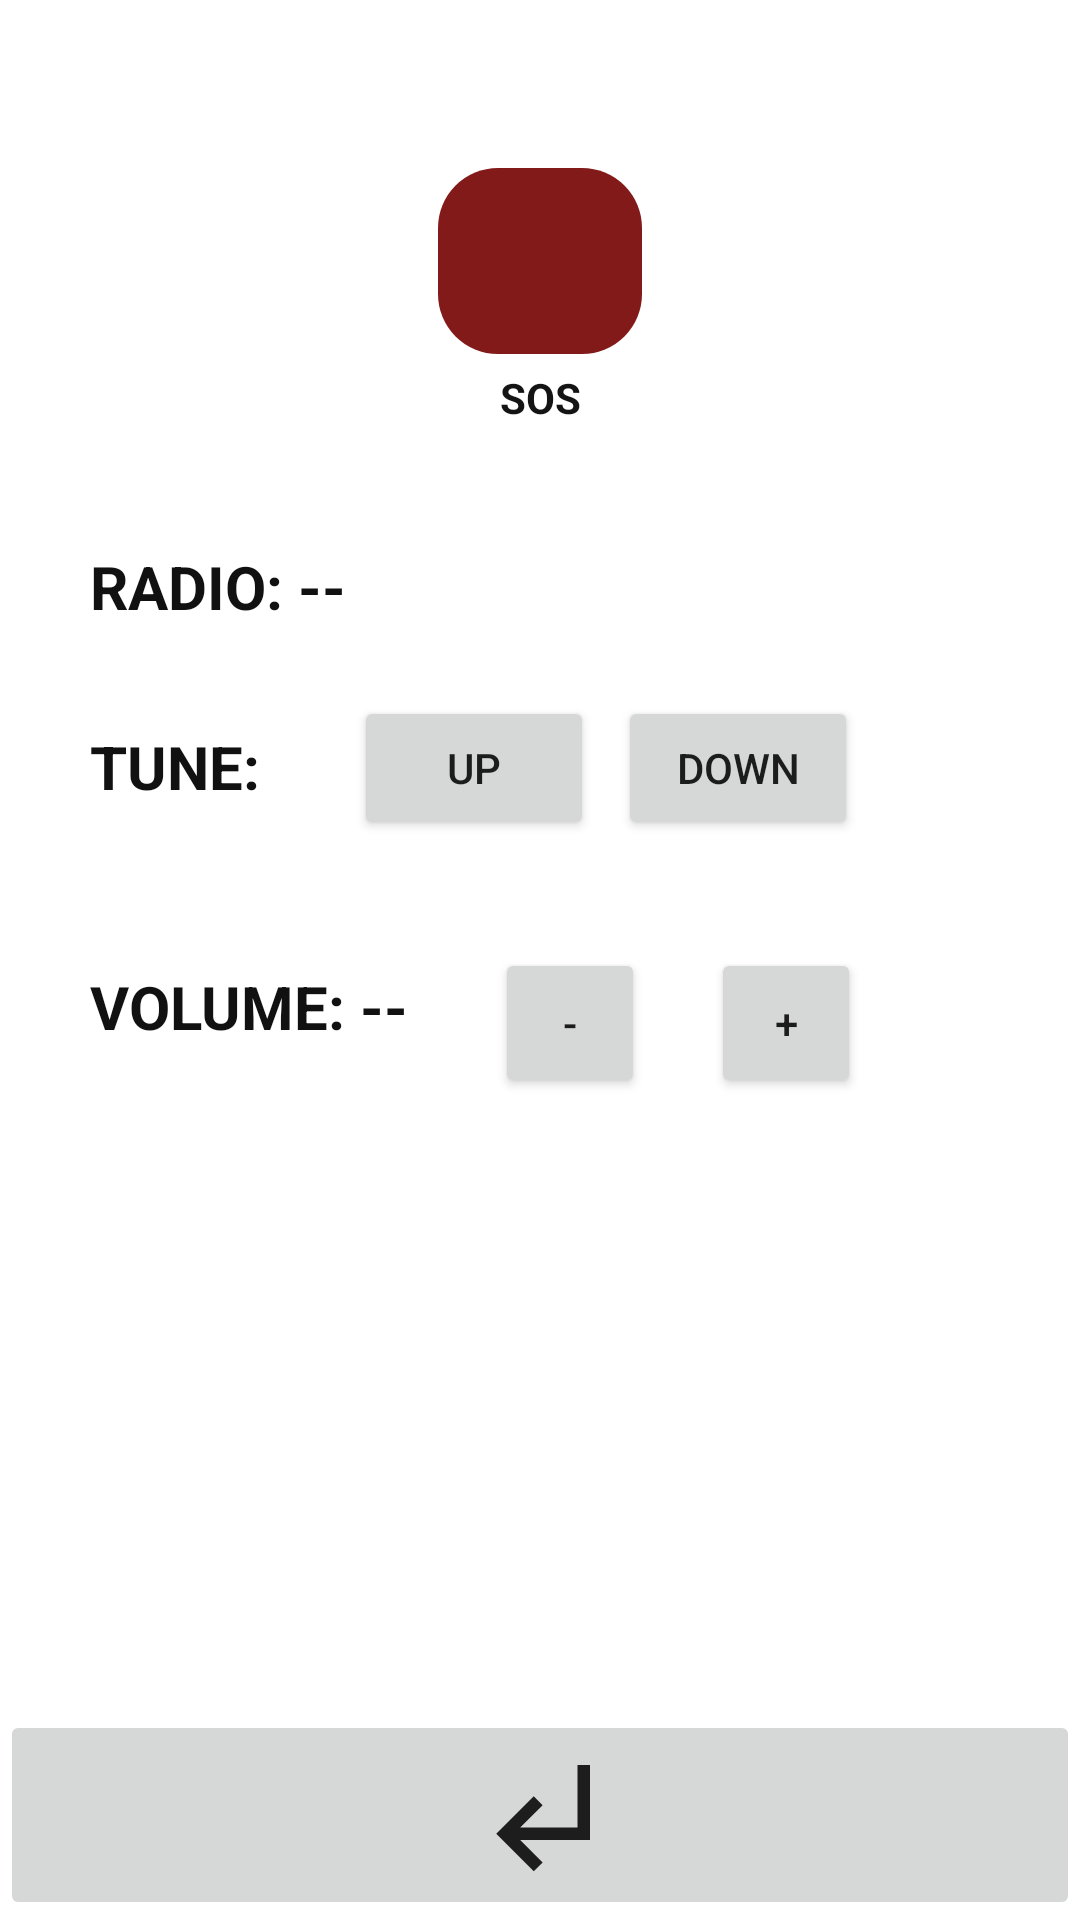

Write the Android layout XML for this screen, with the resource values it uses.
<!-- AndroidManifest.xml: application theme Theme.Raduinoandroid -->
<!-- res/layout/activity_alarm.xml -->
<?xml version="1.0" encoding="utf-8"?>
<androidx.constraintlayout.widget.ConstraintLayout xmlns:android="http://schemas.android.com/apk/res/android"
    xmlns:app="http://schemas.android.com/apk/res-auto"
    xmlns:tools="http://schemas.android.com/tools"
    android:id="@+id/container"
    android:layout_width="match_parent"
    android:layout_height="match_parent"
    android:paddingTop="?attr/actionBarSize">


    <TextView
        android:id="@+id/frequency_text"
        android:layout_width="250dp"
        android:layout_height="40dp"
        android:layout_marginStart="30dp"
        android:layout_marginTop="40dp"
        android:text="Radio: --"
        android:textAllCaps="true"
        android:textColor="#121111"
        android:textSize="20sp"
        android:textStyle="bold"
        app:layout_constraintStart_toStartOf="parent"
        app:layout_constraintTop_toBottomOf="@+id/textView3" />

    <TextView
        android:id="@+id/tune_text"
        android:layout_width="80dp"
        android:layout_height="30dp"
        android:layout_marginStart="30dp"
        android:layout_marginTop="100dp"
        android:text="Tune:"
        android:textAllCaps="true"
        android:textColor="#121111"
        android:textSize="20sp"
        android:textStyle="bold"
        app:layout_constraintStart_toStartOf="parent"
        app:layout_constraintTop_toBottomOf="@+id/textView3" />

    <LinearLayout
        android:id="@+id/button_container"
        android:layout_width="wrap_content"
        android:layout_height="50dp"
        android:orientation="horizontal"
        android:layout_marginStart="8dp"
        app:layout_constraintStart_toEndOf="@id/tune_text"
        app:layout_constraintTop_toTopOf="@id/tune_text"
        app:layout_constraintBottom_toBottomOf="@id/tune_text">

        <Button
            android:id="@+id/up_button"
            android:layout_width="80dp"
            android:layout_height="wrap_content"
            android:text="UP"/>


        <Button
            android:id="@+id/down_button"
            android:layout_width="80dp"
            android:layout_height="wrap_content"
            android:text="DOWN"

            android:layout_marginStart="8dp"/>
    </LinearLayout>

    <TextView
        android:id="@+id/Volume_text"
        android:layout_width="130dp"
        android:layout_height="40dp"
        android:layout_marginStart="30dp"
        android:layout_marginTop="180dp"
        android:text="Volume: --"
        android:textAllCaps="true"
        android:textColor="#121111"
        android:textSize="20sp"
        android:textStyle="bold"
        app:layout_constraintStart_toStartOf="parent"
        app:layout_constraintTop_toBottomOf="@+id/textView3" />

    <Button
        android:id="@+id/button_increment"
        android:layout_width="50dp"
        android:layout_height="50dp"
        android:layout_marginStart="22dp"
        android:text="+"
        app:layout_constraintStart_toEndOf="@+id/button_decrement"
        app:layout_constraintTop_toTopOf="@+id/button_decrement"
        tools:ignore="HardcodedText" />

    <Button
        android:id="@+id/button_decrement"
        android:layout_width="50dp"
        android:layout_height="50dp"
        android:layout_marginStart="5dp"
        android:layout_marginTop="174dp"
        android:text="-"
        app:layout_constraintStart_toEndOf="@+id/Volume_text"
        app:layout_constraintTop_toBottomOf="@+id/textView3"
        tools:ignore="HardcodedText" />

    <ImageButton
        android:id="@+id/back_button"
        tools:layout_editor_absoluteX="0dp"
        android:layout_width="match_parent"
        android:layout_height="70dp"
        android:contentDescription="Back Button"
        android:padding="10dp"
        android:scaleType="centerInside"
        app:layout_constraintBottom_toBottomOf="parent"
        app:srcCompat="@drawable/back_arrow" />

    <ImageButton
        android:id="@+id/emergency_button"
        tools:ignore="HardcodedText,RedundantDescriptionCheck"
        android:layout_width="68dp"
        android:layout_height="62dp"
        android:background="@drawable/emergency_button"
        android:contentDescription="Alarm button calls 112"
        app:layout_constraintEnd_toEndOf="parent"
        app:layout_constraintStart_toStartOf="parent"
        app:layout_constraintTop_toTopOf="parent"
        app:srcCompat="@drawable/sos" />

    <TextView
        android:id="@+id/textView3"
        tools:ignore="HardcodedText"
        android:layout_width="wrap_content"
        android:layout_height="wrap_content"
        android:layout_marginTop="5dp"
        android:text="SOS"
        android:textColor="#151414"
        android:textStyle="bold"
        app:layout_constraintEnd_toEndOf="parent"
        app:layout_constraintStart_toStartOf="parent"
        app:layout_constraintTop_toBottomOf="@+id/emergency_button" />

    <ScrollView
        android:layout_width="match_parent"
        android:layout_height="250dp"
        android:contentDescription="List of Radio channels and their frequencies"
        app:layout_constraintBottom_toTopOf="@+id/back_button"
        app:layout_constraintTop_toBottomOf="@+id/Volume_text"
        tools:layout_editor_absoluteX="0dp">

        <LinearLayout
            android:layout_width="match_parent"
            android:layout_height="wrap_content"
            android:orientation="vertical" />
    </ScrollView>
</androidx.constraintlayout.widget.ConstraintLayout>
<!-- resources referenced by this layout -->
<resources>
  <!-- drawable back_arrow (drawable) -->
  <vector xmlns:android="http://schemas.android.com/apk/res/android" android:alpha="0.93" android:height="50dp" android:tint="#0E0D0D" android:viewportHeight="24" android:viewportWidth="24" android:width="50dp">
        
      <path android:fillColor="@android:color/white" android:pathData="M11,9l1.42,1.42L8.83,14H18V4h2v12H8.83l3.59,3.58L11,21l-6,-6 6,-6z"/>
      
  </vector>
  <!-- drawable emergency_button (drawable) -->
  <?xml version="1.0" encoding="utf-8"?>
  <shape xmlns:android="http://schemas.android.com/apk/res/android"
      android:shape="rectangle">
      <solid android:color="#821A1A" />
      <corners android:bottomRightRadius="20dp"
          android:bottomLeftRadius="20dp"
          android:topRightRadius="20dp"
          android:topLeftRadius="20dp"/>
  </shape>
  <style name="Theme.Raduinoandroid" parent="Theme.MaterialComponents.DayNight.DarkActionBar">
          
          <item name="colorPrimary">@color/purple_500</item>
          <item name="colorPrimaryVariant">@color/purple_700</item>
          <item name="colorOnPrimary">@color/white</item>
          
          <item name="colorSecondary">@color/teal_200</item>
          <item name="colorSecondaryVariant">@color/teal_700</item>
          <item name="colorOnSecondary">@color/black</item>
          
          <item name="android:statusBarColor">?attr/colorPrimaryVariant</item>
          
      </style>
  <!-- not gathered from this repository: default colours our renderer supplied (Android Studio template values) -->
  <color name="purple_500">#FF6200EE</color>
  <color name="purple_700">#FF3700B3</color>
  <color name="teal_200">#FF03DAC5</color>
  <color name="teal_700">#FF018786</color>
  <color name="black">#FF000000</color>
  <color name="white">#FFFFFFFF</color>
</resources>
